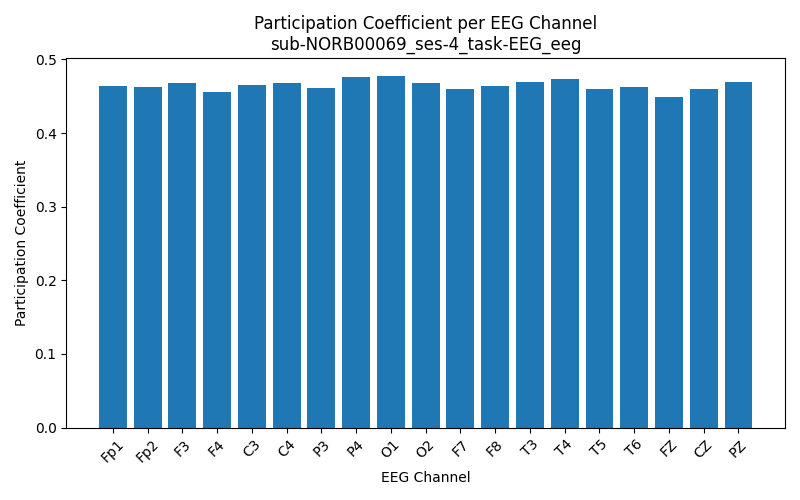

The file beside this chart, header and first rows:
Channel, Participation_Coefficient
Fp1, 0.4634
Fp2, 0.4632
F3, 0.4676
F4, 0.4558
C3, 0.4653
C4, 0.4681
P3, 0.4614
P4, 0.476
O1, 0.4779
O2, 0.4687
F7, 0.46
F8, 0.4645
T3, 0.4688
T4, 0.4737
T5, 0.4596
T6, 0.4626
FZ, 0.4495
CZ, 0.4602
PZ, 0.4694
